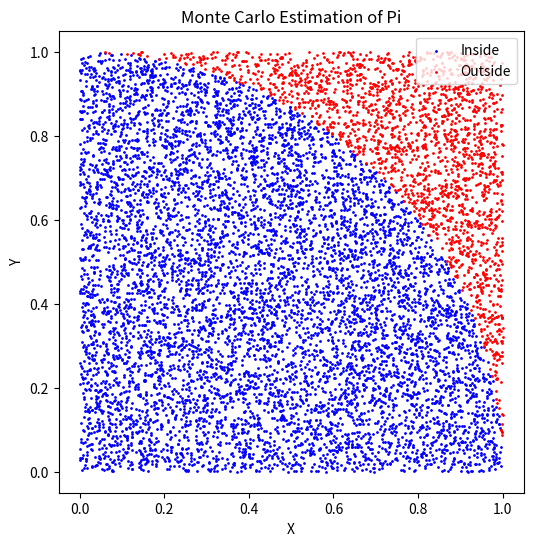

This figure's Python source:
import numpy as np
import matplotlib.pyplot as plt

N = 10000  # Number of random points
inside = 0  # Counter for points inside the quadrant
x_inside = []
y_inside = []
x_outside = []
y_outside = []

# Generate random points
for _ in range(N):
    x, y = np.random.uniform(0, 1, 2)  # Generate (x, y) in [0,1]x[0,1]
    if x**2 + y**2 <= 1:
        inside += 1
        x_inside.append(x)
        y_inside.append(y)
    else:
        x_outside.append(x)
        y_outside.append(y)

# Estimate the value of pi
pi_estimate = (inside / N) * 4
print(f"Estimated value of pi: {pi_estimate}")

# Plot the points
plt.figure(figsize=(6, 6))
plt.scatter(x_inside, y_inside, color='blue', s=1, label='Inside')
plt.scatter(x_outside, y_outside, color='red', s=1, label='Outside')
plt.xlabel("X")
plt.ylabel("Y")
plt.title("Monte Carlo Estimation of Pi")
plt.legend()
plt.show()
